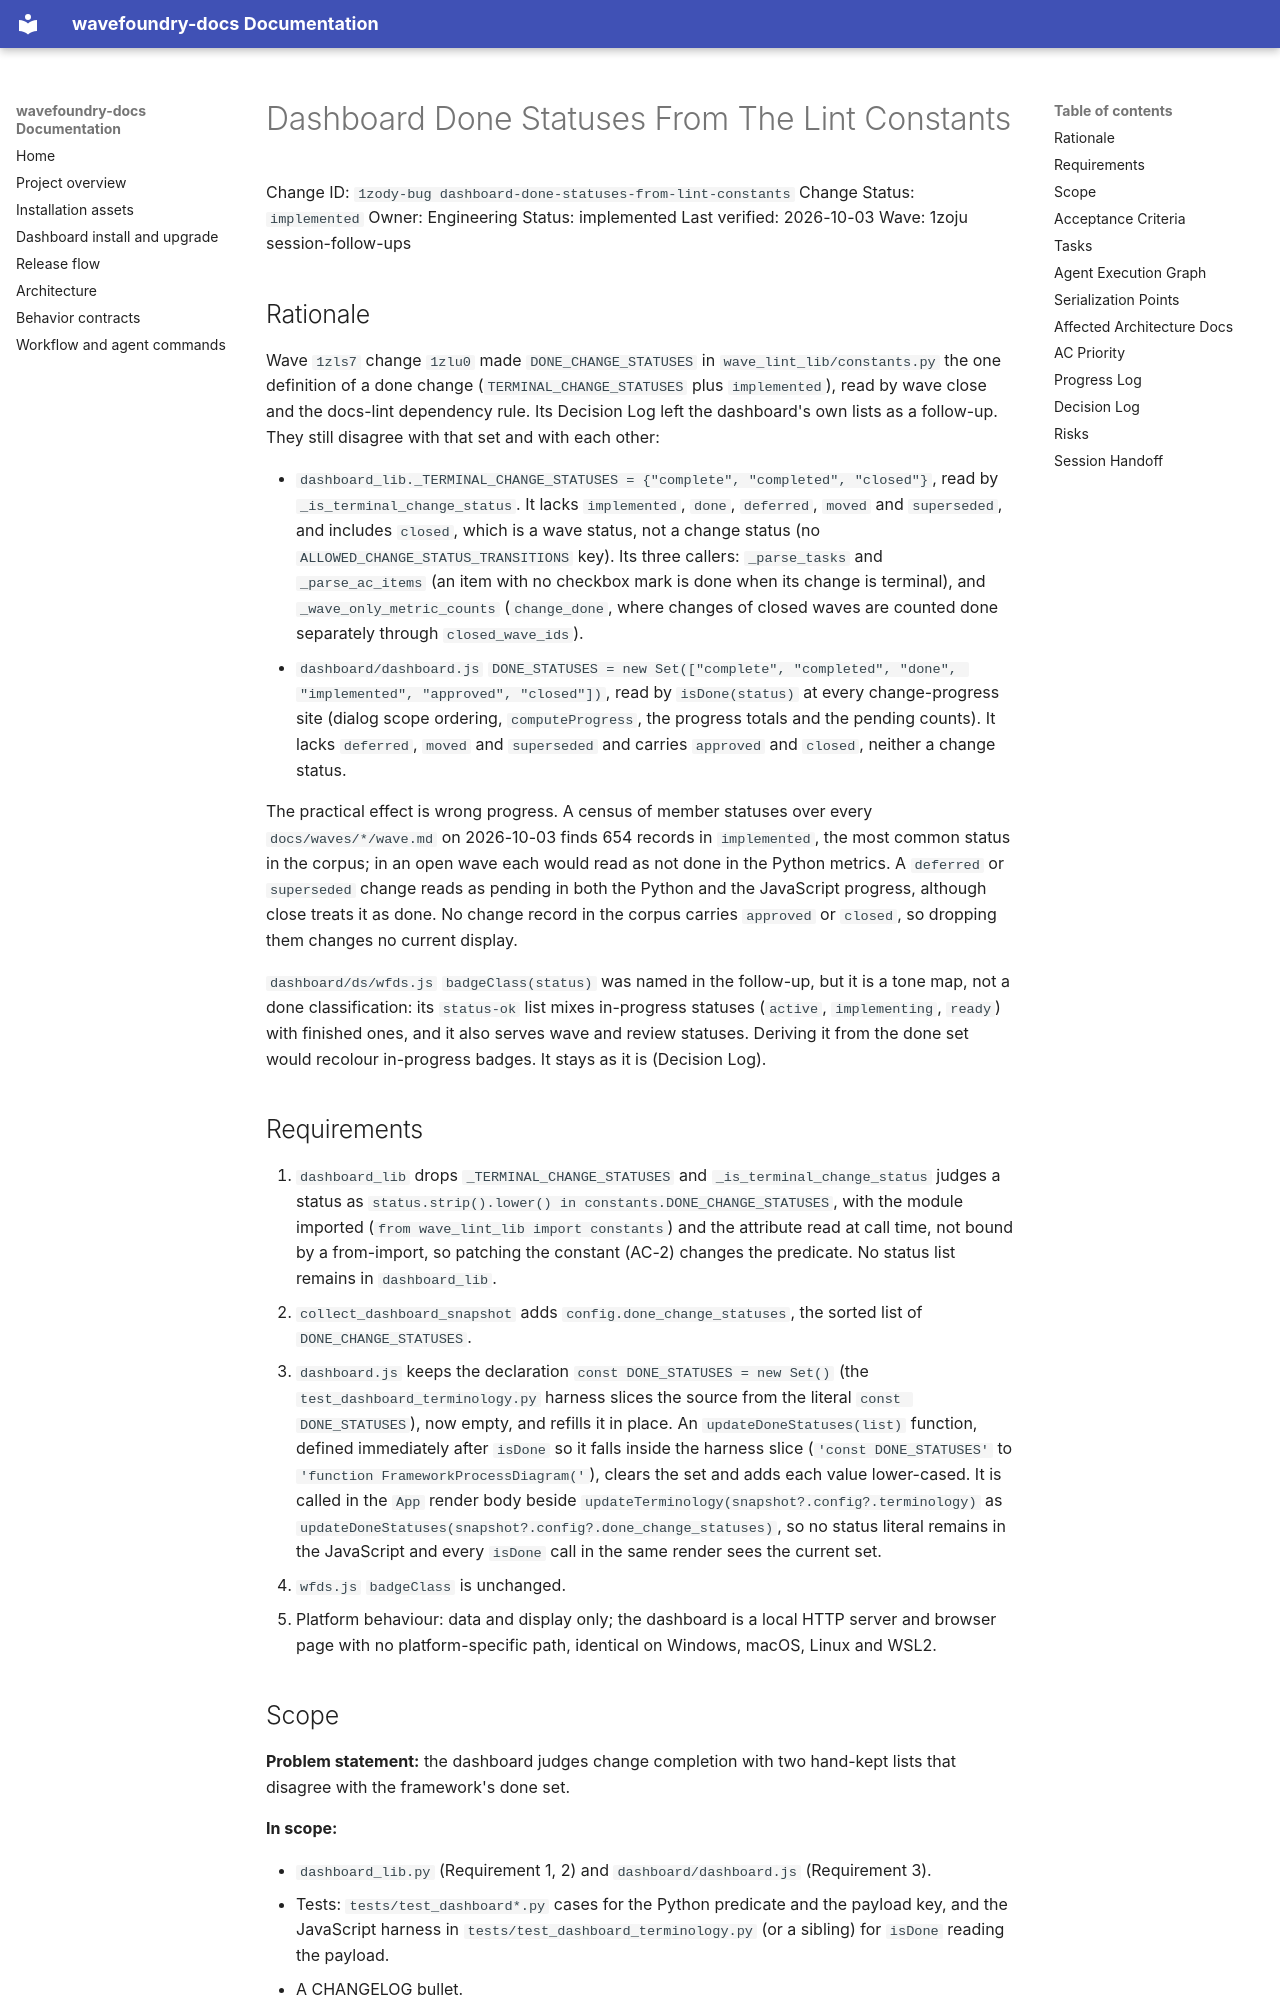

repository: coryhacking/wavefoundry · page: waves/1zoju session-follow-ups/1zody-bug dashboard-done-statuses-from-lint-constants/index.html · generator: mkdocs

# Dashboard Done Statuses From The Lint Constants

Change ID: `1zody-bug dashboard-done-statuses-from-lint-constants`
Change Status: `implemented`
Owner: Engineering
Status: implemented
Last verified: 2026-10-03
Wave: 1zoju session-follow-ups

## Rationale

Wave `1zls7` change `1zlu0` made `DONE_CHANGE_STATUSES` in `wave_lint_lib/constants.py` the one definition of a done change (`TERMINAL_CHANGE_STATUSES` plus `implemented`), read by wave close and the docs-lint dependency rule. Its Decision Log left the dashboard's own lists as a follow-up. They still disagree with that set and with each other:

- `dashboard_lib._TERMINAL_CHANGE_STATUSES = {"complete", "completed", "closed"}`, read by `_is_terminal_change_status`. It lacks `implemented`, `done`, `deferred`, `moved` and `superseded`, and includes `closed`, which is a wave status, not a change status (no `ALLOWED_CHANGE_STATUS_TRANSITIONS` key). Its three callers: `_parse_tasks` and `_parse_ac_items` (an item with no checkbox mark is done when its change is terminal), and `_wave_only_metric_counts` (`change_done`, where changes of closed waves are counted done separately through `closed_wave_ids`).
- `dashboard/dashboard.js` `DONE_STATUSES = new Set(["complete", "completed", "done", "implemented", "approved", "closed"])`, read by `isDone(status)` at every change-progress site (dialog scope ordering, `computeProgress`, the progress totals and the pending counts). It lacks `deferred`, `moved` and `superseded` and carries `approved` and `closed`, neither a change status.

The practical effect is wrong progress. A census of member statuses over every `docs/waves/*/wave.md` on 2026-10-03 finds 654 records in `implemented`, the most common status in the corpus; in an open wave each would read as not done in the Python metrics. A `deferred` or `superseded` change reads as pending in both the Python and the JavaScript progress, although close treats it as done. No change record in the corpus carries `approved` or `closed`, so dropping them changes no current display.

`dashboard/ds/wfds.js` `badgeClass(status)` was named in the follow-up, but it is a tone map, not a done classification: its `status-ok` list mixes in-progress statuses (`active`, `implementing`, `ready`) with finished ones, and it also serves wave and review statuses. Deriving it from the done set would recolour in-progress badges. It stays as it is (Decision Log).
